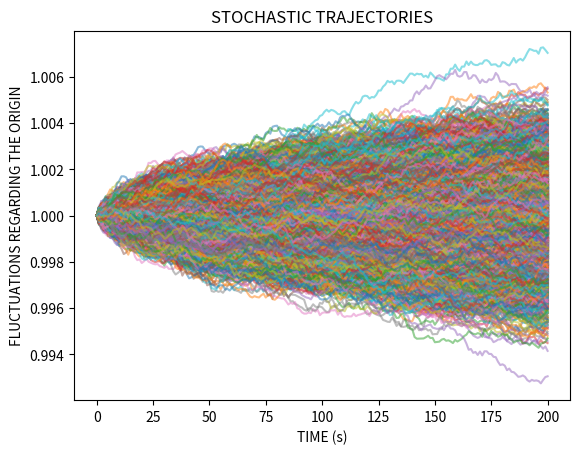

Write Python code to recreate this figure.
# Euler-Maruyama, solo ruido, sin histogramas.


import numpy as np
from scipy import constants
import matplotlib.pyplot as plt

np.random.seed(1234)
N = 2. ** 6  # increments


dt = 0.05
# Euler Maruyama Approximation Langevin -> EML
def EML(So, M, n, Tb, E, p, sigma0, T=10):
    beta_2 = (constants.e*E/(n*Tb*constants.Boltzmann))
    beta_2 *= beta_2
    beta_2 *= (M/(6*constants.m_e))
    res = [So] #Solucion para cada punto
    x = So
    for _ in range(int(T/dt)): # Veces que corre el programa.
        sigma = sigma0/(x**p)
        B = x*sigma + beta_2/(x*sigma)
        Bprima = ((1-p)*sigma0)/(x**p) + (beta_2*(p-1)*x**(p-2))/sigma0
        A = Bprima - 2*sigma*x**2 + 2*B/x
        D = 2*B
        x = x + A*dt + (D*dt)**0.5 * np.random.normal()
        res.append(x)
    return res

Xs = []

# A continuación, introducir dentro de EML() los argumentos. Para sigma0, escoger un valor con un orden de magnitud
# típico. Introducir valores de T y n_e de alguna fuente, según convenga; o bien introducir valores típicos.
# También es necesario introducir E, cuyo orden de magnitud influirá notablemente en el rango que cubre el eje de abscisas.


for _ in range(10000):
    X = EML(1,constants.m_p,3.28*(10**17),1334575,20000000,2,7*10**(-16))
    plt.plot(X, alpha=0.5) # X son las trayectorias estocásticas. Alpha es la intensidad con la que se ven en la gráfica.


plt.title('STOCHASTIC TRAJECTORIES')
plt.xlabel('TIME (s)')
plt.ylabel('FLUCTUATIONS REGARDING THE ORIGIN')

plt.show()

